Run: headless pygame with SDL's dummy video driver; simulated clock (each Clock.tick advances the game by its frame time, no real sleeping); random seed 0; keys injected as events and as key.get_pressed() state; mouse plan: one left click at the window centre at the start of phase 2, then a move to the lower-right quarter at the start of phase 3.
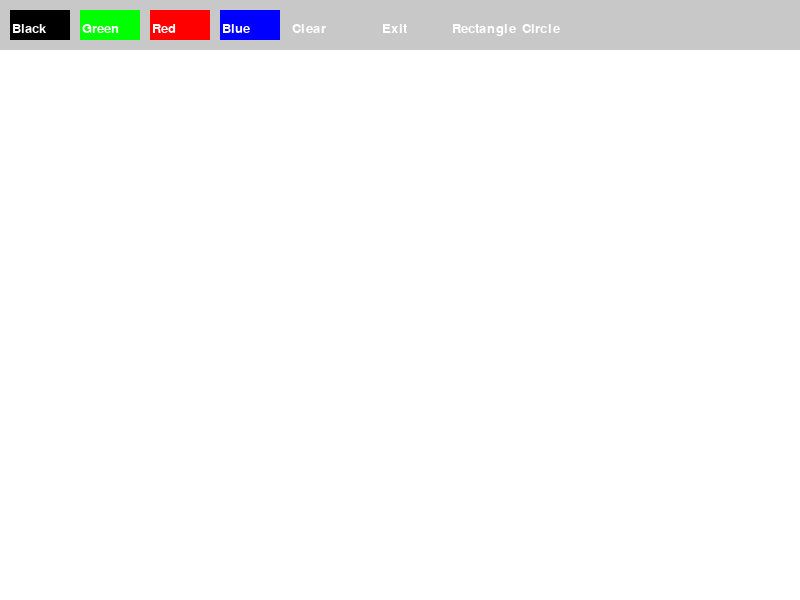
Frame 1 of 4 · flips 1–60 · no input
Frame 2 of 4 · flips 61–180 · clicked the window centre · tapped SPACE, RETURN · held RIGHT (→), D · screen unchanged from frame 1, image omitted
Frame 3 of 4 · flips 181–300 · moved the mouse to the lower-right quarter · held DOWN (↓), S · screen unchanged from frame 2, image omitted
Frame 4 of 4 · flips 301–420 · held LEFT (←), A, UP (↑), W · screen unchanged from frame 3, image omitted

The pygame program that drew these frames:

import pygame
import sys
import math
pygame.init()

width, height = 800, 600
screen = pygame.display.set_mode((width, height))
pygame.display.set_caption('Paint')

white = (255, 255, 255)
black = (0, 0 , 0)
green = (0, 255, 0)
red = (255, 0, 0)
blue = (0, 0, 255)
gray = (200, 200, 200)

class Button:
    def __init__(self, x, y, width, height, text, color, action):
        self.rect = pygame.Rect(x, y, width, height)
        self.text = text
        self.color = color
        self.action = action

    def draw(self, screen):
        pygame.draw.rect(screen, self.color, self.rect)
        font = pygame.font.Font(None, 20)
        text_surface = font.render(self.text, True, white)
        text_rect = text_surface.get_rect(center=self.rect.center)
        screen.blit(text_surface, (self.rect.x + 2, self.rect.y + 12))

    def check_action(self, event):
        if event.type == pygame.MOUSEBUTTONDOWN:
            if self.rect.collidepoint(event.pos):
                self.action()

drawing = False
brush_color = black
drawing_shape = "line"  # drawing shape is a line
drawing_start_pos = None

rectangle_click_count = 0
circle_click_count = 0

def set_black():
    global brush_color
    brush_color = black

def set_green():
    global brush_color
    brush_color = green

def set_red():
    global brush_color
    brush_color = red

def set_blue():
    global brush_color
    brush_color = blue

def clear_screen():
    screen.fill(white)

def exit_app():
    pygame.quit()
    sys.exit()

def set_rectangle():
    global drawing_shape, rectangle_click_count
    rectangle_click_count += 1
    if rectangle_click_count == 2:
        drawing_shape = "line"  # switch back to line after two clicks
        rectangle_click_count = 0  # reset the counter
    else:
        drawing_shape = "rectangle"

def set_circle():
    global drawing_shape, circle_click_count
    circle_click_count += 1
    if circle_click_count == 2:
        drawing_shape = "line"
        circle_click_count = 0 
    else:
        drawing_shape = "circle" 

buttons = [
    Button(10, 10, 60, 30, 'Black', black, set_black),
    Button(80, 10, 60, 30, 'Green', green, set_green),
    Button(150, 10, 60, 30, 'Red', red, set_red),
    Button(220, 10, 60, 30, 'Blue', blue, set_blue),
    Button(290, 10, 60, 30, 'Clear', gray, clear_screen),
    Button(380, 10, 60, 30, 'Exit', gray, exit_app),
    Button(450, 10, 60, 30, 'Rectangle', gray, set_rectangle),
    Button(520, 10, 60, 30, 'Circle', gray, set_circle)
]

clear_screen()

while True:
    for event in pygame.event.get():
        if event.type == pygame.QUIT:
            pygame.quit()
            sys.exit()
        
        if event.type == pygame.MOUSEBUTTONDOWN:
            if event.button == 1: 
                drawing = True
                drawing_start_pos = pygame.mouse.get_pos()
                
        elif event.type == pygame.MOUSEBUTTONUP:
            if event.button == 1:
                drawing = False
                drawing_start_pos = None 
                
        for button in buttons:
            button.check_action(event)

    if drawing:
        mouse_x, mouse_y = pygame.mouse.get_pos()

        if drawing_shape == "line":
            if drawing_start_pos:
                pygame.draw.line(screen, brush_color, drawing_start_pos, (mouse_x, mouse_y), 5)
                drawing_start_pos = (mouse_x, mouse_y)

        elif drawing_shape == "rectangle":
            if drawing_start_pos:  # ensure start position is not None
                rect_width = mouse_x - drawing_start_pos[0]
                rect_height = mouse_y - drawing_start_pos[1]
                pygame.draw.rect(screen, brush_color, (drawing_start_pos[0], drawing_start_pos[1], rect_width, rect_height), 5)

        elif drawing_shape == "circle":
            if drawing_start_pos:  # ensure start position is not None
                radius = int(math.sqrt((mouse_x - drawing_start_pos[0])**2 + (mouse_y - drawing_start_pos[1])**2))
                pygame.draw.circle(screen, brush_color, drawing_start_pos, radius, 5)

    pygame.draw.rect(screen, gray, (0, 0, width, 50))  # background for buttons
    for button in buttons:
        button.draw(screen)

    pygame.display.flip()  # update the display
